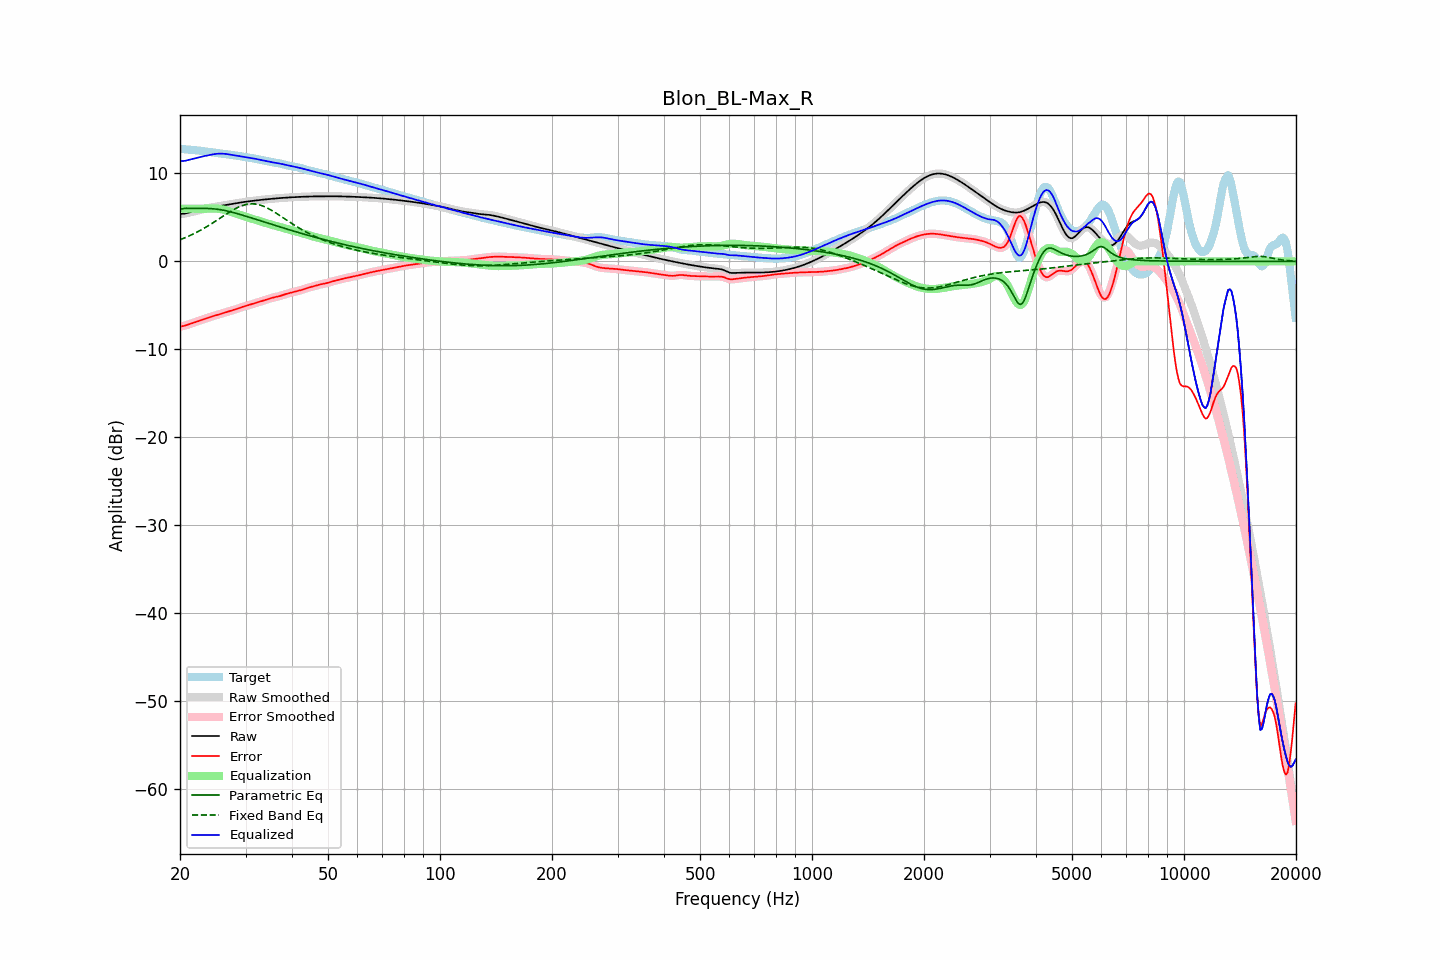

The file beside this chart, header and first rows:
frequency, raw, error, smoothed, error_smoothed, equalization, parametric_eq, fixed_band_eq, equalized_raw, equalized_smoothed, target
20.00, 5.38, -7.42, 5.39, -7.42, 6.00, 5.91, 2.46, 11.38, 11.39, 12.80
20.20, 5.40, -7.38, 5.40, -7.39, 6.00, 5.96, 2.53, 11.40, 11.40, 12.78
20.40, 5.42, -7.35, 5.41, -7.35, 6.00, 6.01, 2.61, 11.42, 11.41, 12.76
20.61, 5.43, -7.31, 5.44, -7.30, 6.00, 6.02, 2.68, 11.43, 11.44, 12.74
20.81, 5.48, -7.25, 5.48, -7.25, 6.00, 6.04, 2.76, 11.48, 11.48, 12.73
21.02, 5.52, -7.18, 5.52, -7.19, 6.00, 6.04, 2.84, 11.52, 11.52, 12.71
21.23, 5.57, -7.12, 5.57, -7.12, 6.00, 6.04, 2.92, 11.57, 11.57, 12.69
21.44, 5.62, -7.06, 5.62, -7.06, 6.00, 6.03, 3.01, 11.62, 11.62, 12.68
21.66, 5.66, -7.00, 5.66, -7.00, 6.00, 6.03, 3.09, 11.66, 11.66, 12.66
21.87, 5.71, -6.94, 5.71, -6.94, 6.00, 6.03, 3.18, 11.71, 11.71, 12.65
22.09, 5.75, -6.88, 5.75, -6.88, 6.00, 6.02, 3.27, 11.75, 11.75, 12.63
22.31, 5.79, -6.82, 5.79, -6.82, 6.00, 6.02, 3.37, 11.79, 11.79, 12.61
22.54, 5.84, -6.76, 5.84, -6.76, 6.00, 6.02, 3.47, 11.84, 11.84, 12.59
22.76, 5.88, -6.69, 5.88, -6.69, 6.00, 6.02, 3.57, 11.88, 11.88, 12.57
22.99, 5.92, -6.62, 5.92, -6.62, 6.00, 6.02, 3.67, 11.92, 11.92, 12.54
23.22, 5.97, -6.55, 5.97, -6.55, 6.00, 6.02, 3.77, 11.97, 11.97, 12.52
23.45, 6.01, -6.49, 6.01, -6.49, 6.00, 6.02, 3.88, 12.01, 12.01, 12.49
23.69, 6.05, -6.42, 6.04, -6.42, 6.00, 6.02, 3.99, 12.05, 12.04, 12.47
23.92, 6.08, -6.36, 6.08, -6.36, 6.00, 6.01, 4.10, 12.08, 12.08, 12.45
24.16, 6.12, -6.31, 6.12, -6.31, 6.00, 6.00, 4.21, 12.12, 12.12, 12.42
24.40, 6.15, -6.26, 6.15, -6.26, 6.01, 5.99, 4.33, 12.16, 12.16, 12.40
24.65, 6.18, -6.21, 6.18, -6.21, 6.01, 5.97, 4.45, 12.19, 12.19, 12.38
24.89, 6.21, -6.15, 6.21, -6.15, 6.01, 5.96, 4.56, 12.22, 12.22, 12.36
25.14, 6.24, -6.10, 6.24, -6.10, 6.00, 5.94, 4.68, 12.24, 12.24, 12.34
25.39, 6.27, -6.04, 6.27, -6.04, 5.98, 5.91, 4.80, 12.25, 12.25, 12.31
25.65, 6.30, -5.99, 6.30, -5.99, 5.96, 5.88, 4.92, 12.26, 12.26, 12.29
25.91, 6.33, -5.93, 6.33, -5.93, 5.92, 5.85, 5.04, 12.26, 12.26, 12.27
26.16, 6.36, -5.88, 6.36, -5.88, 5.88, 5.82, 5.16, 12.25, 12.25, 12.24
26.43, 6.40, -5.82, 6.39, -5.82, 5.83, 5.78, 5.28, 12.23, 12.23, 12.22
26.69, 6.43, -5.77, 6.43, -5.77, 5.78, 5.74, 5.40, 12.21, 12.21, 12.19
26.96, 6.45, -5.72, 6.45, -5.72, 5.72, 5.70, 5.52, 12.18, 12.18, 12.17
27.23, 6.48, -5.66, 6.48, -5.66, 5.66, 5.66, 5.63, 12.15, 12.15, 12.15
27.50, 6.51, -5.61, 6.51, -5.61, 5.60, 5.61, 5.74, 12.12, 12.12, 12.12
27.77, 6.54, -5.55, 6.54, -5.55, 5.54, 5.56, 5.85, 12.09, 12.09, 12.09
28.05, 6.58, -5.49, 6.58, -5.49, 5.48, 5.52, 5.95, 12.06, 12.06, 12.06
28.33, 6.61, -5.42, 6.61, -5.42, 5.42, 5.46, 6.05, 12.03, 12.03, 12.03
28.62, 6.64, -5.36, 6.64, -5.36, 5.36, 5.41, 6.14, 12.00, 12.00, 12.00
28.90, 6.67, -5.29, 6.67, -5.29, 5.30, 5.36, 6.22, 11.97, 11.97, 11.97
29.19, 6.71, -5.23, 6.71, -5.23, 5.23, 5.31, 6.30, 11.94, 11.94, 11.94
29.48, 6.73, -5.17, 6.73, -5.17, 5.18, 5.25, 6.36, 11.91, 11.91, 11.90
29.78, 6.76, -5.11, 6.76, -5.11, 5.12, 5.20, 6.42, 11.88, 11.88, 11.88
30.08, 6.79, -5.06, 6.79, -5.06, 5.06, 5.14, 6.47, 11.85, 11.85, 11.85
30.38, 6.81, -5.01, 6.81, -5.01, 5.01, 5.08, 6.50, 11.82, 11.82, 11.82
30.68, 6.84, -4.96, 6.84, -4.96, 4.96, 5.03, 6.53, 11.79, 11.79, 11.80
30.99, 6.86, -4.91, 6.86, -4.91, 4.90, 4.97, 6.55, 11.76, 11.76, 11.77
31.30, 6.88, -4.85, 6.88, -4.85, 4.85, 4.91, 6.55, 11.73, 11.73, 11.73
31.61, 6.90, -4.79, 6.90, -4.79, 4.79, 4.85, 6.54, 11.70, 11.70, 11.70
31.93, 6.93, -4.73, 6.93, -4.74, 4.74, 4.80, 6.52, 11.66, 11.66, 11.66
32.24, 6.95, -4.68, 6.95, -4.68, 4.68, 4.74, 6.49, 11.62, 11.62, 11.62
32.57, 6.97, -4.62, 6.97, -4.62, 4.62, 4.68, 6.45, 11.59, 11.59, 11.58
32.89, 6.99, -4.56, 6.99, -4.56, 4.56, 4.62, 6.40, 11.55, 11.55, 11.55
33.22, 7.01, -4.50, 7.01, -4.50, 4.50, 4.56, 6.33, 11.51, 11.51, 11.51
33.55, 7.02, -4.45, 7.02, -4.45, 4.44, 4.51, 6.27, 11.47, 11.47, 11.47
33.89, 7.04, -4.39, 7.04, -4.39, 4.39, 4.45, 6.19, 11.43, 11.43, 11.44
34.23, 7.06, -4.33, 7.06, -4.33, 4.33, 4.39, 6.10, 11.39, 11.39, 11.40
34.57, 7.08, -4.27, 7.08, -4.27, 4.27, 4.33, 6.01, 11.35, 11.35, 11.36
34.92, 7.10, -4.22, 7.10, -4.22, 4.22, 4.27, 5.91, 11.32, 11.32, 11.31
35.27, 7.12, -4.16, 7.12, -4.16, 4.17, 4.22, 5.80, 11.29, 11.29, 11.28
35.62, 7.13, -4.11, 7.13, -4.11, 4.12, 4.16, 5.69, 11.26, 11.26, 11.24
35.97, 7.15, -4.07, 7.15, -4.07, 4.07, 4.10, 5.58, 11.23, 11.23, 11.22
... 635 more rows
